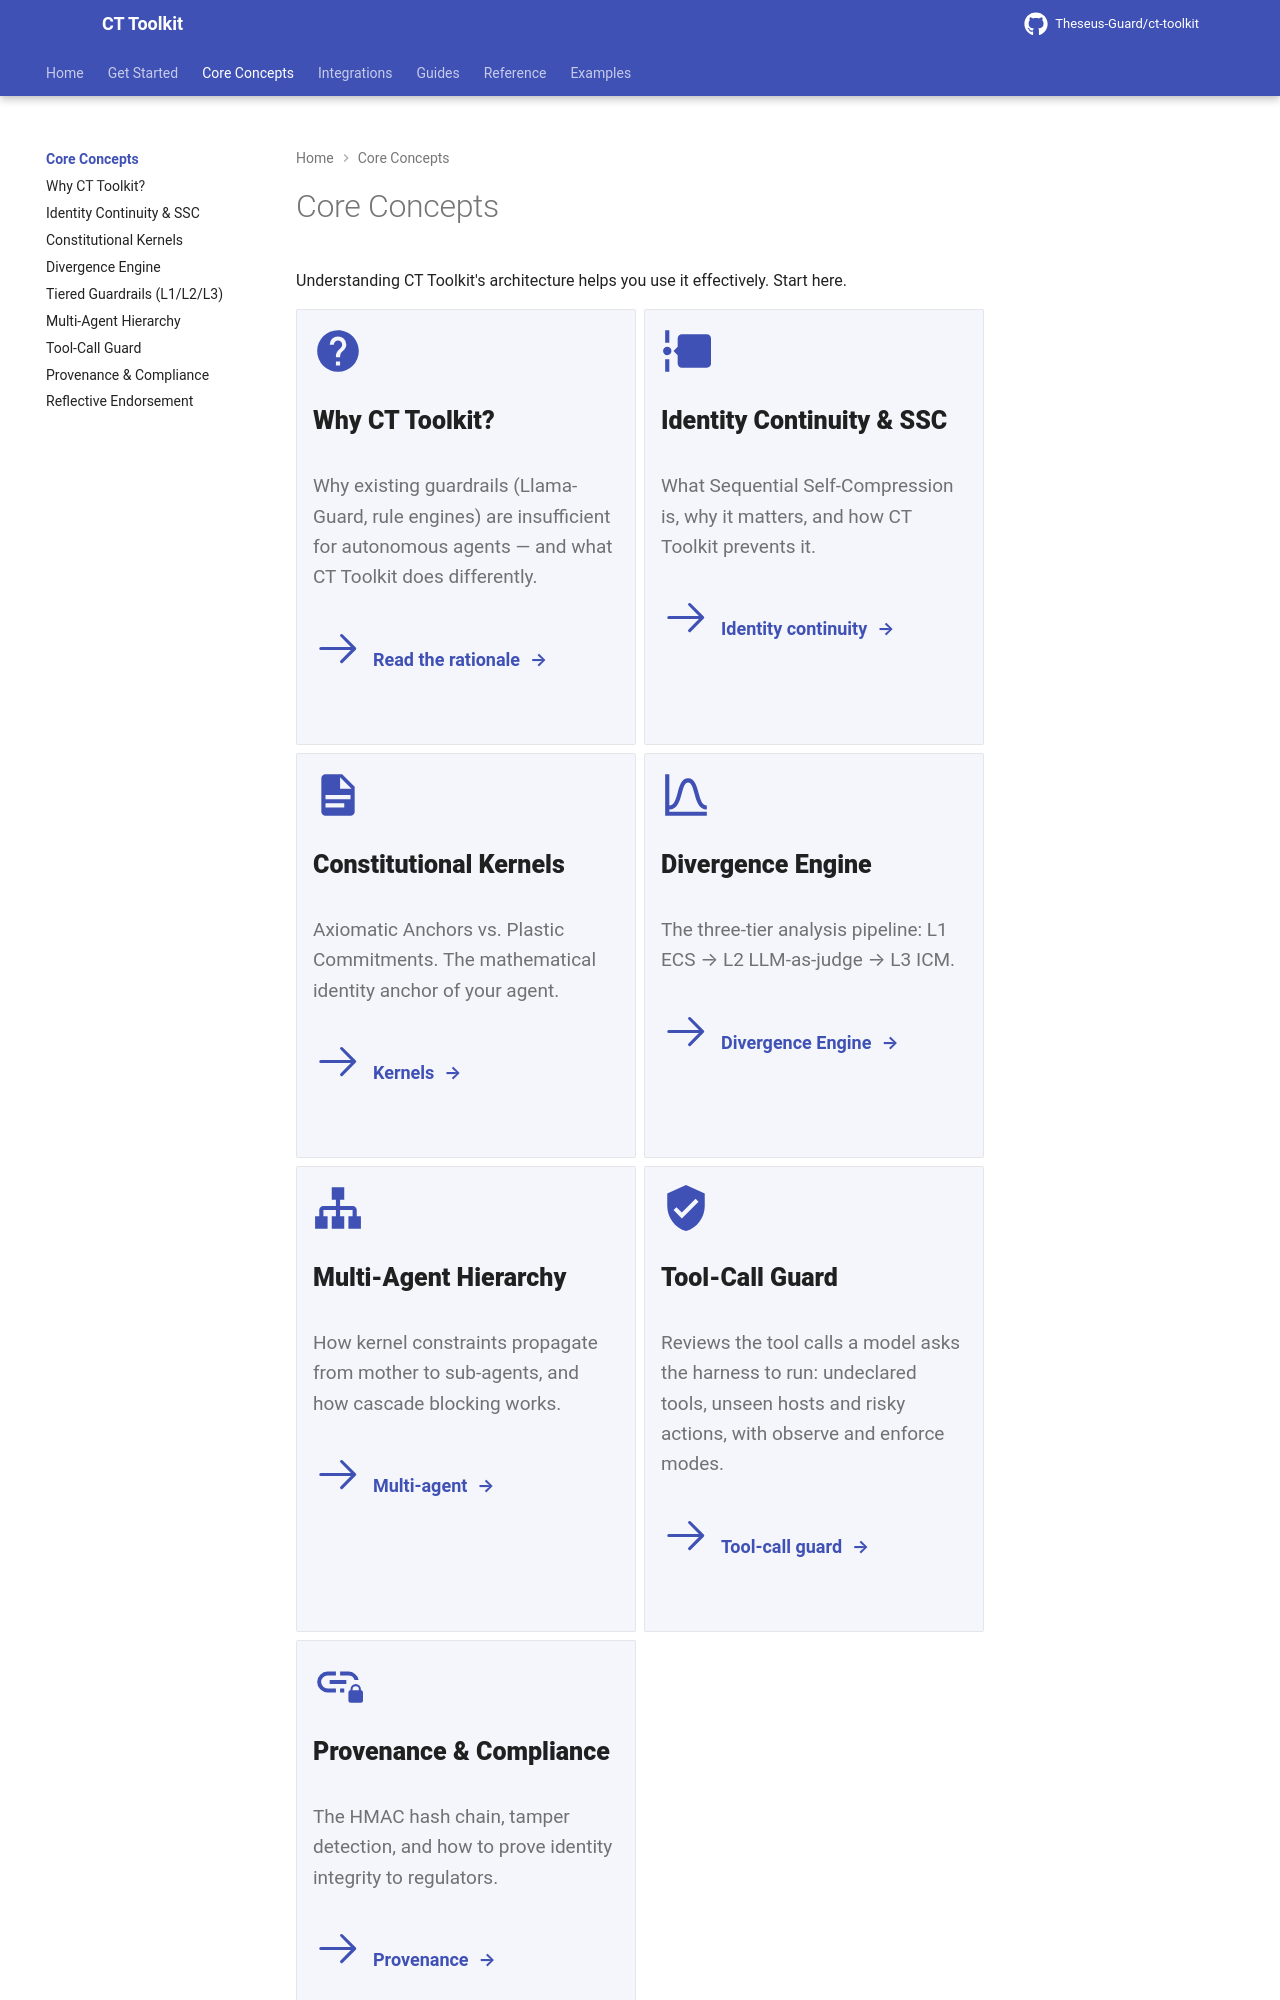

repository: Theseus-Guard/ct-toolkit · page: concepts/index.html · generator: mkdocs

# Core Concepts

Understanding CT Toolkit's architecture helps you use it effectively. Start here.

<div class="grid cards" markdown>

-   :material-help-circle:{ .lg .middle } **Why CT Toolkit?**

    ---

    Why existing guardrails (Llama-Guard, rule engines) are insufficient for autonomous agents — and what CT Toolkit does differently.

    [:octicons-arrow-right-24: Read the rationale](why-ct-toolkit.md)

-   :material-timeline:{ .lg .middle } **Identity Continuity & SSC**

    ---

    What Sequential Self-Compression is, why it matters, and how CT Toolkit prevents it.

    [:octicons-arrow-right-24: Identity continuity](identity-continuity.md)

-   :material-file-document:{ .lg .middle } **Constitutional Kernels**

    ---

    Axiomatic Anchors vs. Plastic Commitments. The mathematical identity anchor of your agent.

    [:octicons-arrow-right-24: Kernels](kernels.md)

-   :material-chart-bell-curve:{ .lg .middle } **Divergence Engine**

    ---

    The three-tier analysis pipeline: L1 ECS → L2 LLM-as-judge → L3 ICM.

    [:octicons-arrow-right-24: Divergence Engine](divergence.md)

-   :material-sitemap:{ .lg .middle } **Multi-Agent Hierarchy**

    ---

    How kernel constraints propagate from mother to sub-agents, and how cascade blocking works.

    [:octicons-arrow-right-24: Multi-agent](multi-agent.md)

-   :material-shield-check:{ .lg .middle } **Tool-Call Guard**

    ---

    Reviews the tool calls a model asks the harness to run: undeclared tools, unseen hosts and risky actions, with observe and enforce modes.

    [:octicons-arrow-right-24: Tool-call guard](tool-call-guard.md)
